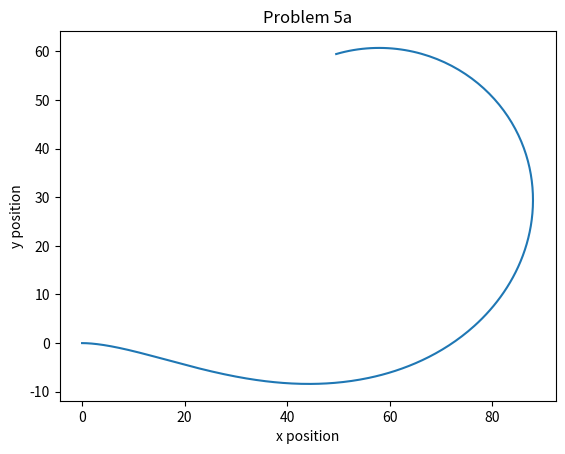
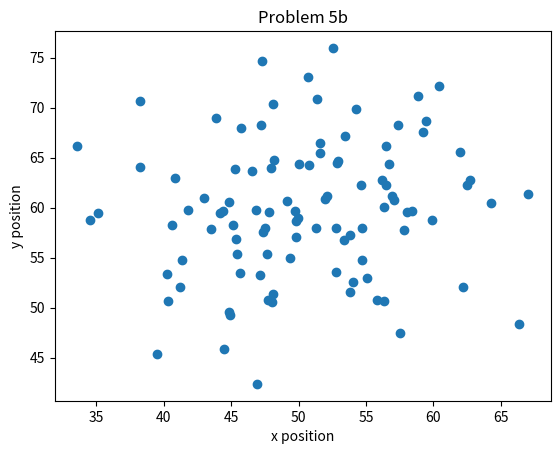
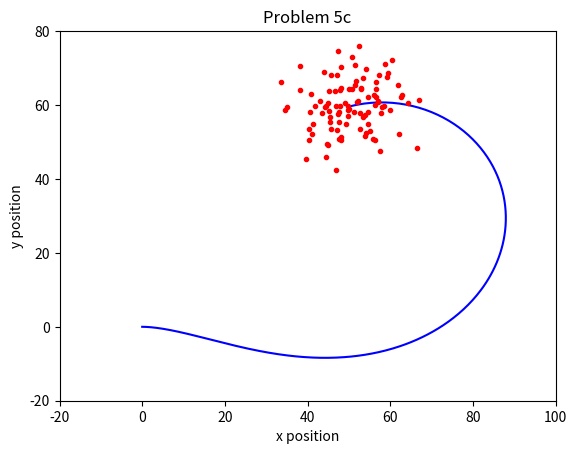
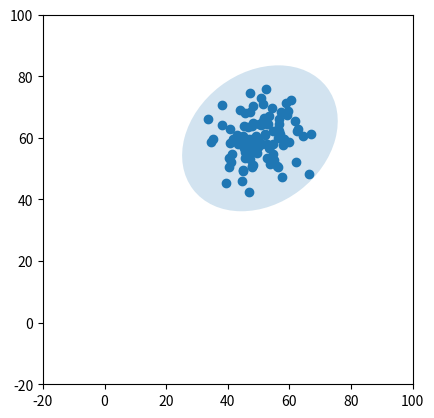

Source code (Python) for these figures, in order:
import numpy as np
from math import *
from scipy import linalg
from matplotlib.patches import Ellipse
import matplotlib.pyplot as plt


class diffdrive():
    def __init__(self):
        self.reset()
        self.plot = plt.figure()

        self.noise_x = []
        self.noise_y = []

    def reset(self):
        self.xc = 0.0
        self.yc = 0.0
        self.qc = 0.0
        self.t = 0.0
        self.dt = 0.01

        # Robot Variables
        self.r = 20
        self.L = 12
        self.w1 = 0.25
        self.w2 = 0.5
        self.x = []
        self.y = []

    def ddstep(self, xc, yc, qc, r, l, dt, w1, w2):
        xn = xc + (r * dt / 2.0) * (w1 + w2) * np.cos(qc)
        yn = yc + (r * dt / 2.0) * (w1 + w2) * np.sin(qc)
        qn = qc + (r * dt / (2.0 * l)) * (w1 - w2)
        return (xn, yn, qn)

    def a(self, plot=True):
        self.reset()
        while (self.t < 5.0 - self.dt):
            self.xc, self.yc, self.qc = self.ddstep(self.xc,
                                                    self.yc,
                                                    self.qc,
                                                    self.r,
                                                    self.L,
                                                    self.dt,
                                                    self.w1 * self.t * self.t,
                                                    self.w2 * self.t)
            self.t = self.t + self.dt
            self.x.append(self.xc)
            self.y.append(self.yc)

        if plot:
            plt.xlabel('x position')
            plt.ylabel('y position')
            plt.title('Problem 5a')
            plt.plot(self.x, self.y)
            self.plot.savefig('p6-5-a.pdf',
                              format='pdf',
                              dpi=1200)
            self.makeplot()

    def b(self, title, save_name, mu, sigma):
        runs = 100
        iterations = int(5.0 / self.dt + 1)
        x = []
        y = []
        for i in range(runs):
            self.reset()
            xerr = np.random.normal(mu, sigma, iterations)
            yerr = np.random.normal(mu, sigma, iterations)
            j = 0
            while (self.t < 5.0 - self.dt):
                self.xc, self.yc, self.qc = self.ddstep(self.xc + xerr[j],
                                                        self.yc + yerr[j],
                                                        self.qc,
                                                        self.r,
                                                        self.L,
                                                        self.dt,
                                                        self.w1 * self.t * self.t,
                                                        self.w2 * self.t)
                self.t = self.t + self.dt
                j += 1

            x.append(self.xc)
            y.append(self.yc)
        self.noise_x = x
        self.noise_y = y
        plt.xlabel('x position')
        plt.ylabel('y position')
        plt.title(title)
        plt.scatter(self.noise_x, self.noise_y)
        self.plot.savefig(save_name,
                          format='pdf',
                          dpi=1200)
        self.makeplot()
        f = open("problem6-5-b.txt", "w")
        f.write('x, y\n')
        for i in range(len(self.noise_x)):
            x = str(self.noise_x[i])
            y = str(self.noise_y[i])
            f.write(x + ' ' + y + '\n')

    def c(self, mu, sigma):
        self.reset()

        self.a(plot=False)

        plt.xlabel('x position')
        plt.ylabel('y position')
        plt.title('Problem 5c')
        plt.plot(self.x, self.y, 'b-', self.noise_x, self.noise_y, 'r.')
        plt.xlim(-20, 100)
        plt.ylim(-20, 80)
        self.plot.savefig('p6-5-c.pdf',
                          format='pdf',
                          dpi=1200)
        self.makeplot()

    def d(self):
        #  assume final locations are in x & y
        mat = np.array([self.noise_x, self.noise_y])
        #  find covariance matrix
        cmat = np.cov(mat)
        # compute eigenvals and eigenvects of covariance
        eval, evec = linalg.eigh(cmat)
        #  find ellipse rotation angle
        angle = 180 * np.arctan2(evec[0, 1], evec[0, 0]) / np.pi
        # create ellipse
        ell = Ellipse((np.mean(self.noise_x), np.mean(self.noise_y)),
                      width=eval[0],
                      height=eval[1],
                      angle=angle)
        a = plt.subplot(111, aspect='equal')
        ell.set_alpha(0.2)      # make the ellipse lighter
        a.add_artist(ell)       # add this to the plot
        plt.xlim(-20, 100)
        plt.ylim(-20, 100)
        plt.scatter(self.noise_x, self.noise_y)
        self.makeplot()

    def run(self):
        self.a()
        self.b('Problem 5b', 'p6-5-b.pdf', mu=0.0, sigma=0.3)
        # self.b('Problem 5b Good', 'p6-5-b-good.pdf', mu=0.0, sigma=0.1)
        # self.b('Problem 5b Great', 'p6-5-b-great .pdf', mu=0.0, sigma=0.01)
        self.c(0.0, 0.3)
        self.d()

    def makeplot(self):
        plt.show()
        plt.gcf().clear()


if __name__ == '__main__':
    p2 = diffdrive()
    p2.run()
    # p2.d()
